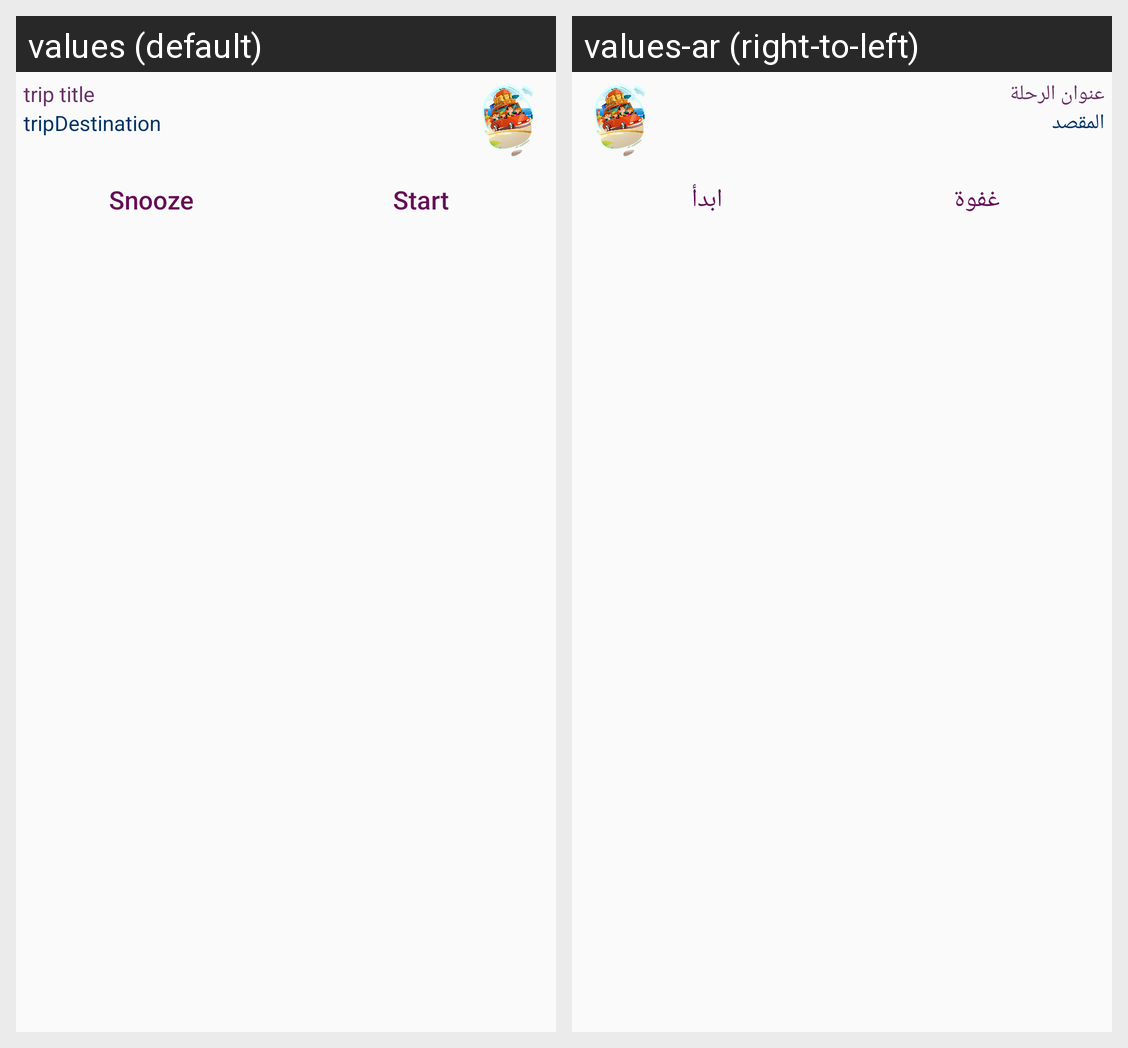

The same Android screen rendered under two of its app's locales, left to right. List the strings drawn on it with the default value and each locale's translation.
Android screen res/layout/dialog_notifier.xml rendered under 2 locales, left to right: values (default), values-ar (right-to-left). Device: Nexus 5 (rendered at 1080×1920; each locale shown at half size, 540×960, under a caption strip naming it); theme Theme.TripTracker.
Strings drawn on this screen, with the default value and each locale's value (text and hints the layout hard-codes, and strings that could not be matched under every locale, appear in the picture but are not listed):

tripTitle
  values: trip title
  values-ar: عنوان الرحلة 

tripDestination
  values: tripDestination
  values-ar: المقصد

Snooze
  values: Snooze
  values-ar: غفوة

startTrip
  values: Start
  values-ar: ابدأ
